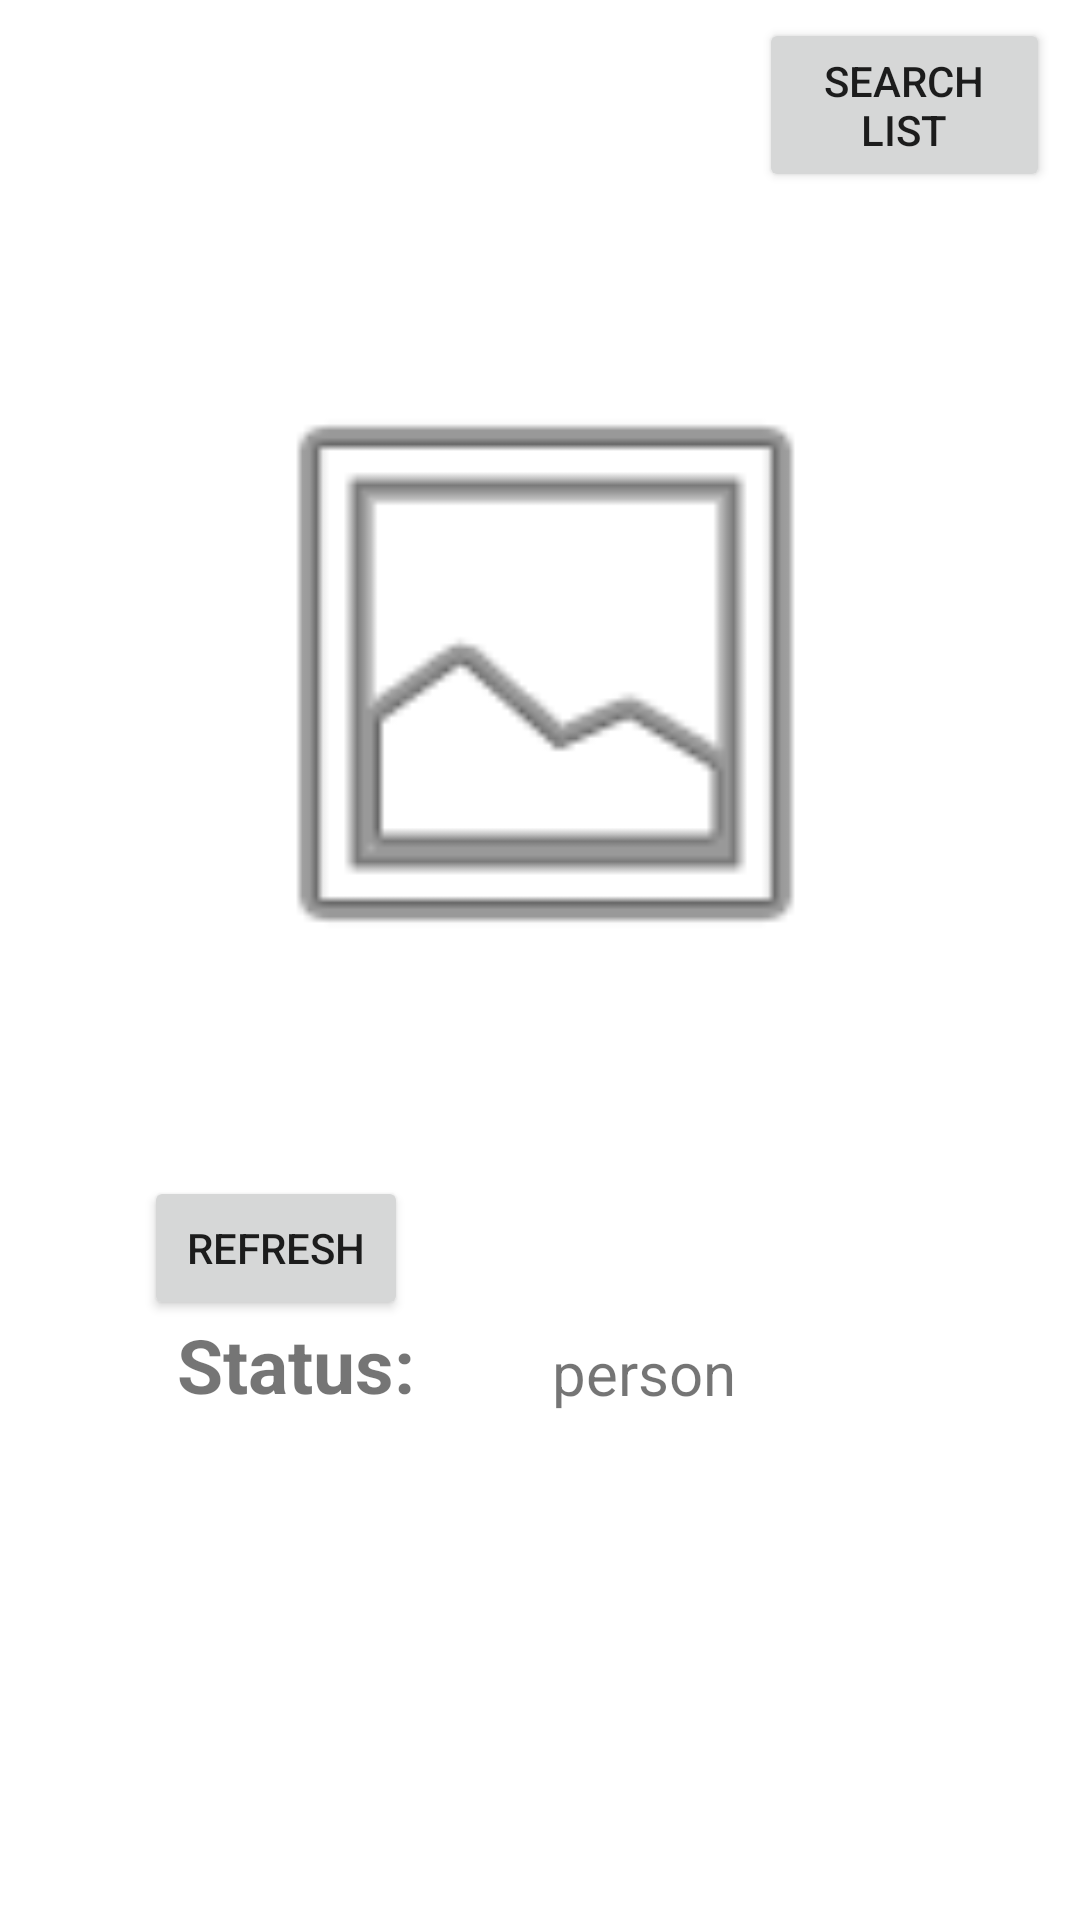

Reconstruct the res/layout file that produces this screen, plus the resources it refers to.
<!-- AndroidManifest.xml: application theme Theme.TrueDrowning -->
<!-- res/layout/activity_status_page.xml -->
<?xml version="1.0" encoding="utf-8"?>
<RelativeLayout xmlns:android="http://schemas.android.com/apk/res/android"
    xmlns:app="http://schemas.android.com/apk/res-auto"
    xmlns:tools="http://schemas.android.com/tools"
    android:layout_width="match_parent"
    android:layout_height="match_parent"
    tools:context=".statusPage">

    <TextView
        android:layout_width="wrap_content"
        android:layout_height="wrap_content"
        android:layout_alignParentStart="true"
        android:layout_alignParentTop="true"
        android:layout_marginStart="59dp"
        android:layout_marginTop="438dp"
        android:text="Status:"
        android:textSize="25dp"
        android:textStyle="bold" />

    <TextView
        android:id="@+id/my_Text_View"
        android:layout_width="121dp"
        android:layout_height="wrap_content"
        android:layout_alignParentStart="true"
        android:layout_alignParentTop="true"
        android:layout_alignParentBottom="true"
        android:layout_centerHorizontal="true"
        android:layout_marginStart="184dp"
        android:layout_marginTop="444dp"
        android:layout_marginBottom="4dp"
        android:text="person"
        android:textSize="20dp" />

    <Button
        android:id="@+id/searching"
        android:layout_width="wrap_content"
        android:layout_height="wrap_content"
        android:layout_alignParentStart="true"
        android:layout_alignParentBottom="true"
        android:layout_centerHorizontal="true"
        android:layout_marginStart="48dp"
        android:layout_marginBottom="200dp"
        android:onClick="searching"
        android:text="Refresh" />

    <ImageView
        android:id="@+id/statusImage"
        android:layout_width="match_parent"
        android:layout_height="219dp"
        android:layout_alignParentStart="true"
        android:layout_alignParentTop="true"
        android:layout_alignParentEnd="true"
        android:layout_marginStart="2dp"
        android:layout_marginTop="115dp"
        android:layout_marginEnd="-2dp"
        app:srcCompat="@android:drawable/ic_menu_gallery" />

    <Button
        android:id="@+id/listPg"
        android:layout_width="97dp"
        android:layout_height="58dp"
        android:layout_alignParentTop="true"
        android:layout_alignParentEnd="true"
        android:layout_marginTop="6dp"
        android:layout_marginEnd="10dp"
        android:onClick="listPg"
        android:text="Search List" />


</RelativeLayout>
<!-- resources referenced by this layout -->
<resources>
  <style name="Theme.TrueDrowning" parent="Theme.MaterialComponents.DayNight.DarkActionBar">
          
          <item name="colorPrimary">@color/blue</item>
          <item name="colorPrimaryVariant">@color/blue_light</item>
          <item name="colorOnPrimary">@color/white</item>
          
          <item name="colorSecondary">@color/teal_200</item>
          <item name="colorSecondaryVariant">@color/teal_700</item>
          <item name="colorOnSecondary">@color/black</item>
          
          <item name="android:statusBarColor">?attr/colorPrimaryVariant</item>
          
      </style>
  <!-- not gathered from this repository: default colours our renderer supplied (Android Studio template values) -->
  <color name="teal_200">#FF03DAC5</color>
  <color name="teal_700">#FF018786</color>
  <color name="black">#FF000000</color>
  <color name="white">#FFFFFFFF</color>
</resources>
